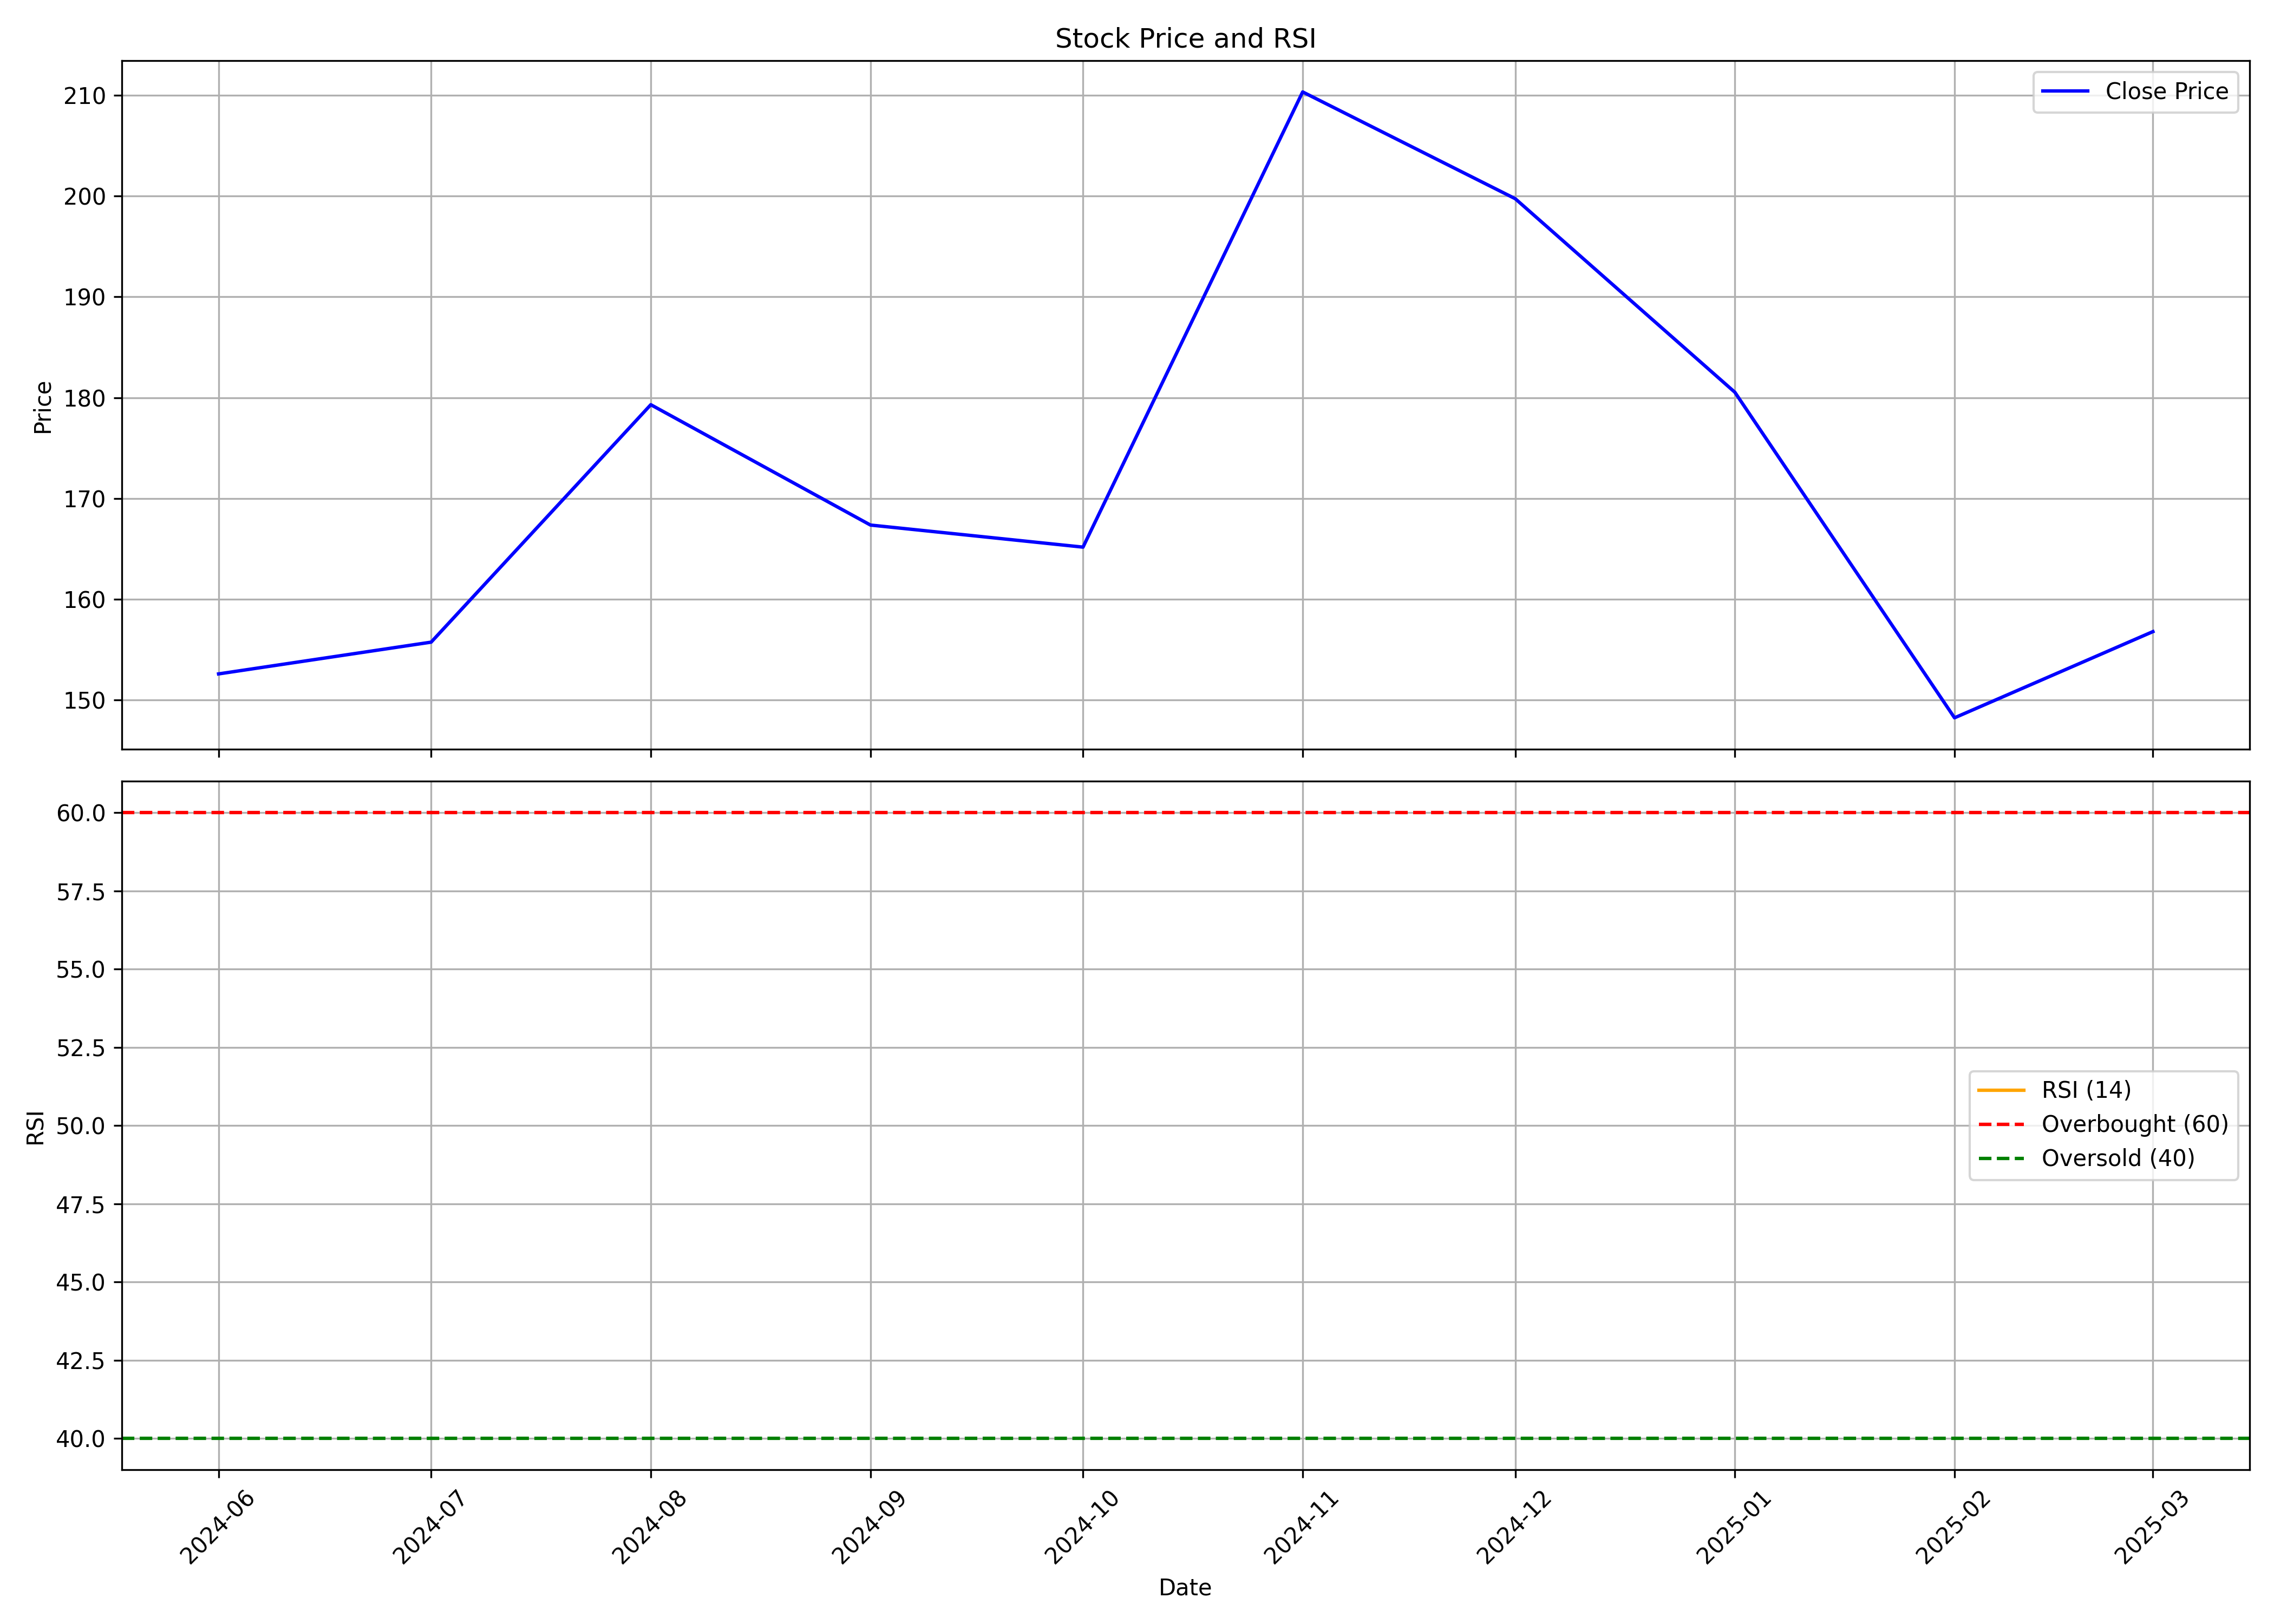

The data file committed next to this chart (first rows):
, date, symbol, open, high, low, close, volume, rsi
0, 2024-06-01, KRONOX, 164.4, 165.1, 143.3, 152.6, 10625096, 
1, 2024-07-01, KRONOX, 157.5, 173.3, 143.6, 155.8, 9076763, 
2, 2024-08-01, KRONOX, 157.5, 188.3, 137.7, 179.3, 12652518, 
3, 2024-09-01, KRONOX, 181, 200.5, 159.8, 167.4, 15570388, 
4, 2024-10-01, KRONOX, 168.5, 182.5, 148.5, 165.2, 5854523, 
5, 2024-11-01, KRONOX, 170.0, 216.0, 156.4, 210.3, 9831208, 
6, 2024-12-01, KRONOX, 210.3, 228.9, 195.0, 199.7, 9657395, 
7, 2025-01-01, KRONOX, 199.7, 210, 162.1, 180.5, 4038102, 
8, 2025-02-01, KRONOX, 178.9, 186.9, 144.0, 148.2, 1915668, 
9, 2025-03-01, KRONOX, 149.0, 158.2, 138.3, 156.8, 536754, 
